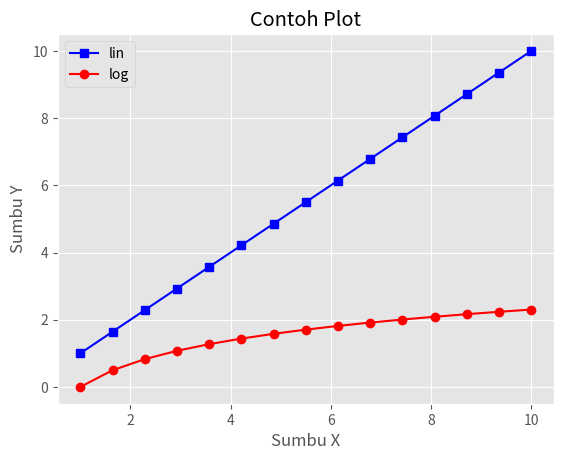

Recreate this plot in Python. (Note: this script raises an exception after producing the figure.)
#Matplohib weeek 09
# [redacted]
# [redacted]
%matplotib inline

import matplotlib
import matplotlib.pyplot as plt
import numpy as np

print(matplotlib.__version__)
print(np.__version__)

#Predefined Styles
plt.style.available

plt.style.use('ggplot')

x = np.linspace(1, 10, 15)

plt.plot(x, x, 'bs-', label='lin')
plt.plot(x, np.log(x), 'ro-', label='log')

plt.legend()
plt.xlabel('Sumbu X')
plt.ylabel('Sumbu Y')
plt.title('Contoh Plot')

plt.show()

#Membuat Style sendiri
plt.style.use('./style_ku.mplstyle')

x = np.linspace(1, 10, 15)

plt.plot(x, x, 'bs-', label='lin')
plt.plot(x, np.log(x), 'ro-', label='log')

plt.legend()
plt.xlabel('Sumbu X')
plt.ylabel('Sumbu Y')
plt.title('Contoh Plot')

plt.show()

#Menerapkan multiple style

#DEPRECATED
plt.style.use(['seaborn', 'dark_background'])

x = np.linspace(1, 10, 15)

plt.plot(x, x, 'bs-', label='lin')
plt.plot(x, np.log(x), 'ro-', label='log')

plt.legend()
plt.xlabel('Sumbu X')
plt.ylabel('Sumbu Y')
plt.title('Contoh Plot')

#Menerapkan temporary styling

plt.style.use('ggplot')

plt.plot(np.sin(np.linspace(0, 2 * np.pi)), 'r-o')
plt.show()

with plt.style.context('dark_background'):
    plt.plot(np.sin(np.linspace(0, 2 * np.pi)), 'r-o')

plt.show()

plt.plot(np.sin(np.linspace(0, 2 * np.pi)), 'r-o')
plt.show()